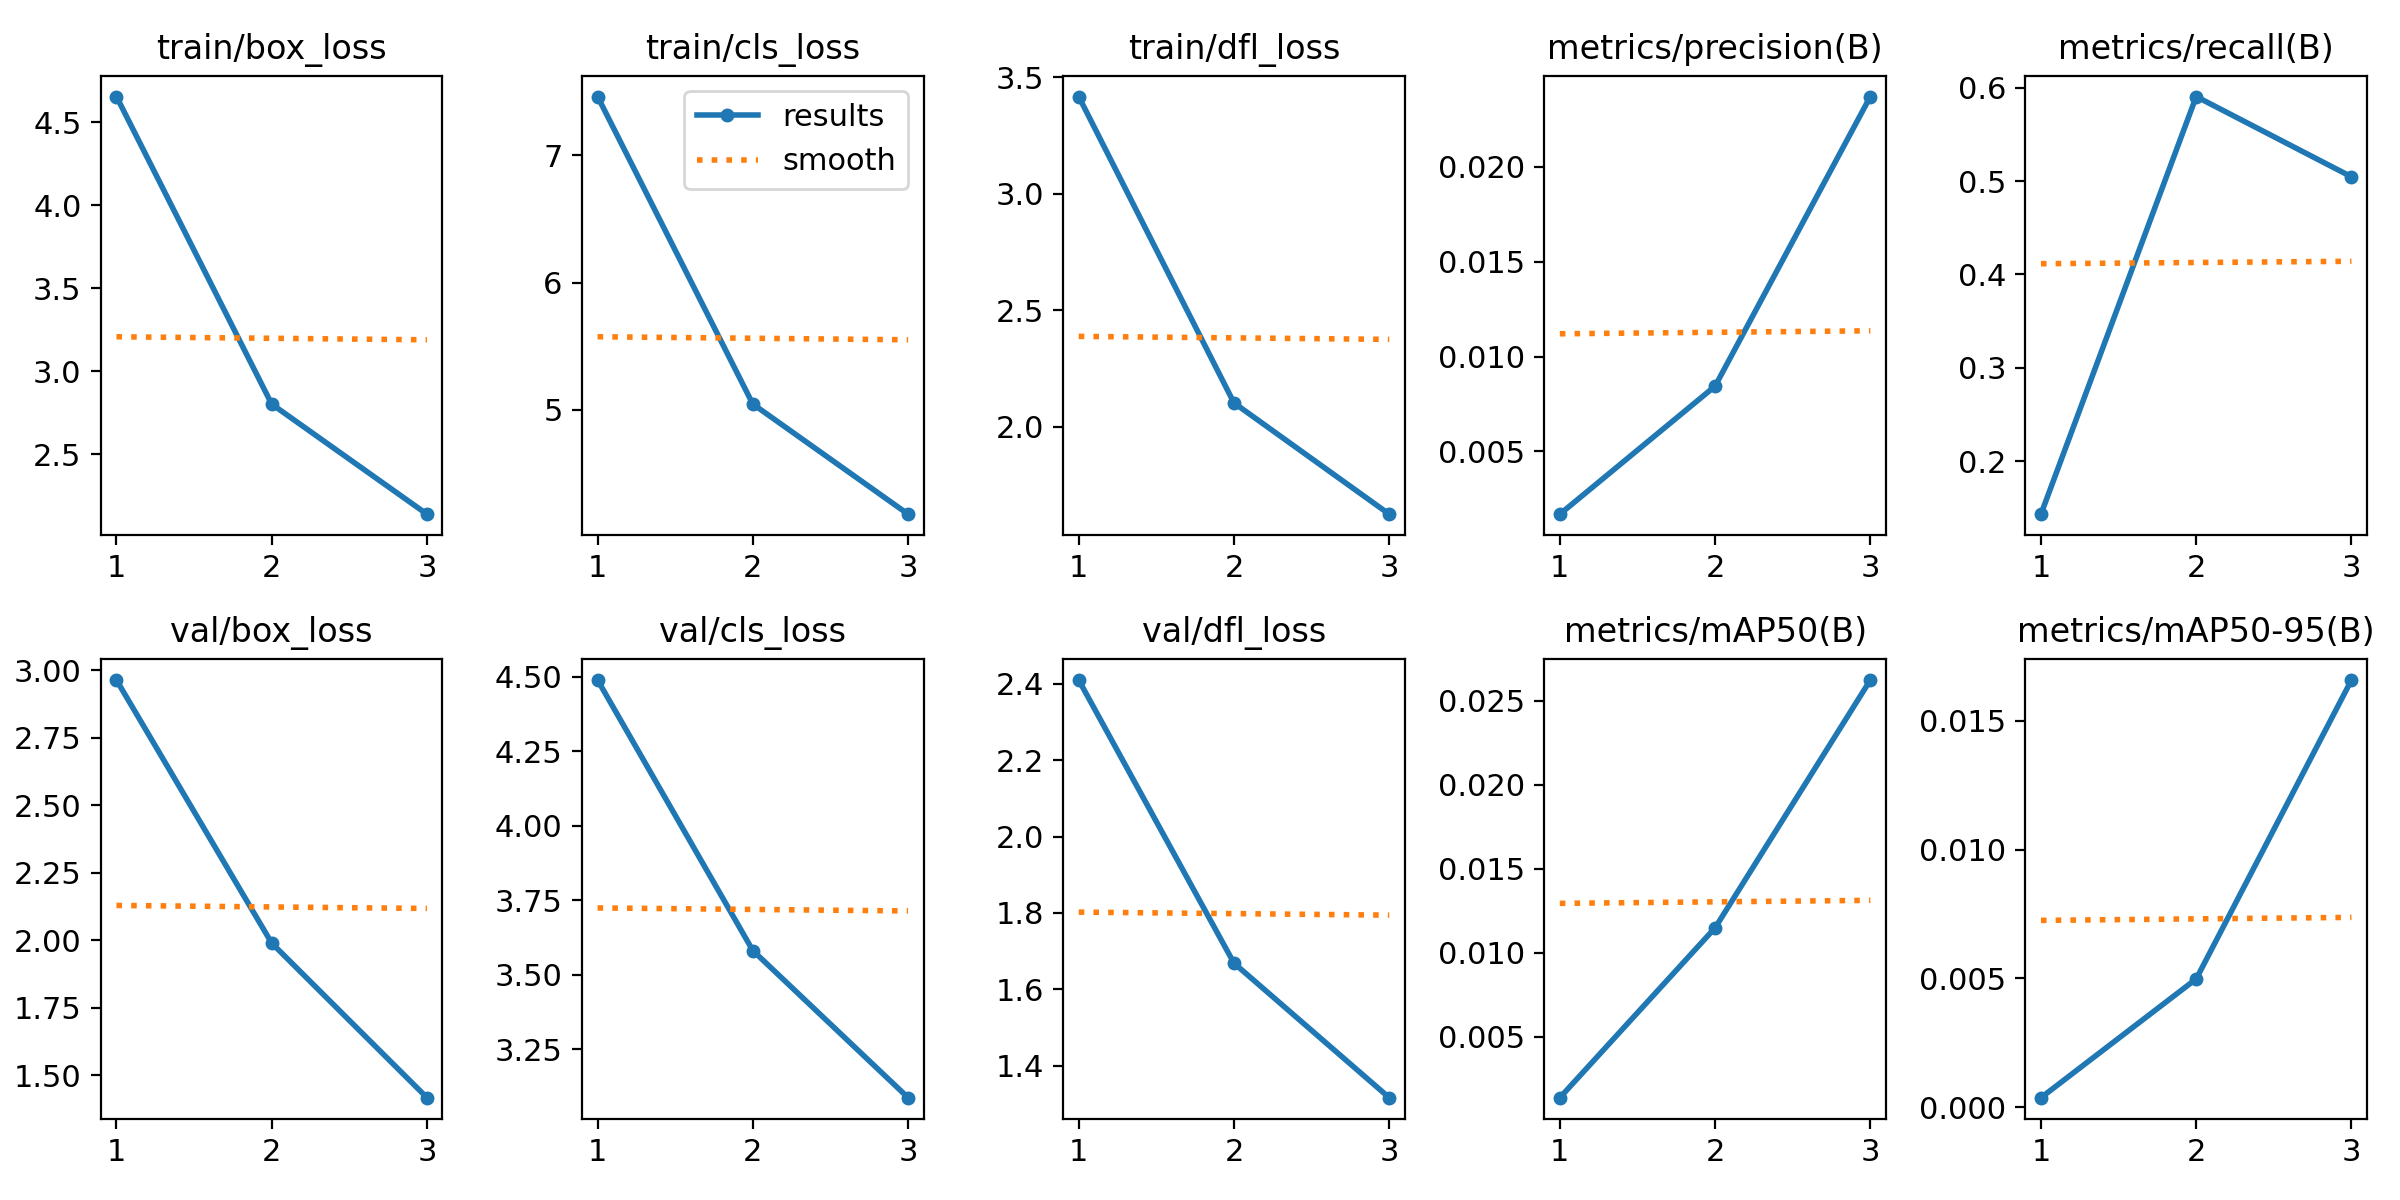

Data behind this chart, as committed beside it:
epoch, time, train/box_loss, train/cls_loss, train/dfl_loss, metrics/precision(B), metrics/recall(B), metrics/mAP50(B), metrics/mAP50-95(B), val/box_loss, val/cls_loss, val/dfl_loss, lr/pg0, lr/pg1, lr/pg2
1, 188.1, 4.656, 7.464, 3.418, 0.00169, 0.1431, 0.00136, 0.00037, 2.964, 4.489, 2.41, 5.95985e-05, 5.95985e-05, 5.95985e-05
2, 344.8, 2.802, 5.043, 2.103, 0.00844, 0.5906, 0.01147, 0.00498, 1.99, 3.582, 1.669, 7.99076e-05, 7.99076e-05, 7.99076e-05
3, 498.3, 2.138, 4.177, 1.625, 0.02371, 0.5046, 0.02622, 0.01658, 1.417, 3.088, 1.316, 6.08368e-05, 6.08368e-05, 6.08368e-05
